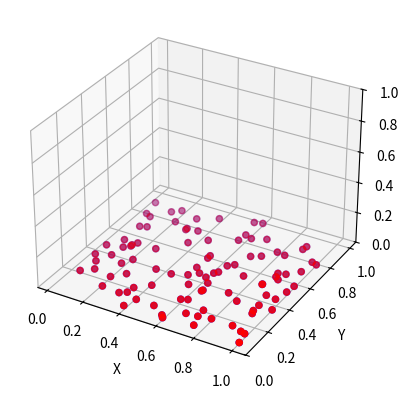

Python code for this plot: (Note: this script raises an exception after producing the figure.)
# make 2d plane in 3d space and plot it

import time
import numpy as np

import matplotlib.pyplot as plt

from mpl_toolkits.mplot3d import Axes3D

fig = plt.figure()

ax = fig.add_subplot(111, projection="3d")

ax.set_zlim3d(0, 1)

# add point cloud

x = np.random.rand(100)

y = np.random.rand(100)

z = np.zeros(100)

# plot the point cloud

ax.scatter(x, y, z, c="b", marker="o")


def transform(matrix, vector):
    return np.dot(matrix, vector)


# transform the point cloud

matrix = np.array(
    [
        [1, 0, 1],
        [0, 1, 0],
        [0, 0, 1],
    ]
)

x1, y1, z1 = transform(matrix, np.array([x, y, z]))

# label axes

ax.set_xlabel("X")

ax.set_ylabel("Y")

ax.set_zlabel("Z")

ax.scatter(x1, y1, z1, c="r", marker="o")


# plot arrow that goes from origin to point
def plot_arrow(ax, x, y, z, origin):
    ax.quiver(
        origin[0],
        origin[1],
        origin[2],
        x,
        y,
        z,
        length=1,
        arrow_length_ratio=0.1,
        pivot="tail",
        color="k",
        angles="xyz",
        scale_units="xyz",
    )


# get columns in matrix
for row in matrix.T[:]:
    plot_arrow(ax, row[0], row[1], row[2], [0, 0, 0])

plt.show()

time.sleep(10)
